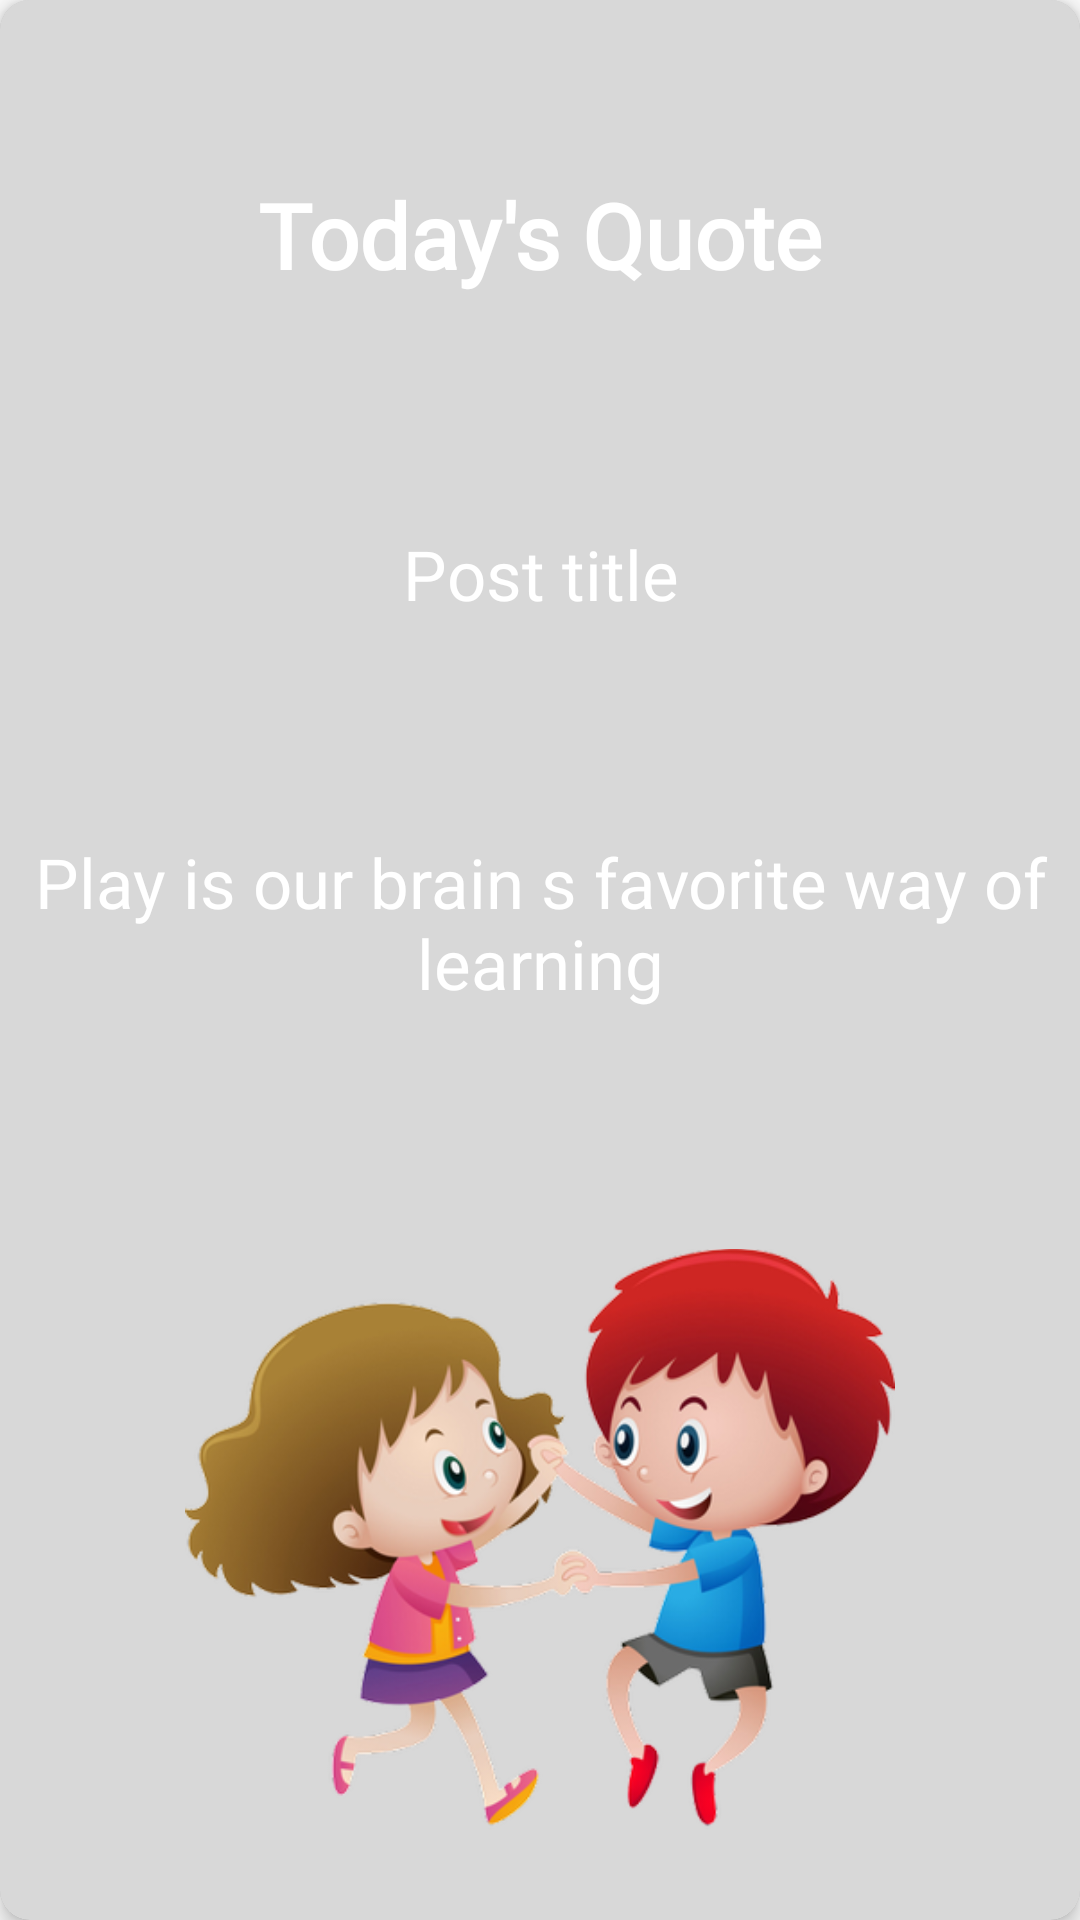

Layout XML and referenced resources for this Android screen:
<!-- AndroidManifest.xml: application theme Theme.KidsActivities -->
<!-- res/layout/post_type_item.xml -->
<?xml version="1.0" encoding="utf-8"?>
<androidx.cardview.widget.CardView xmlns:android="http://schemas.android.com/apk/res/android"
    xmlns:app="http://schemas.android.com/apk/res-auto"
    xmlns:tools="http://schemas.android.com/tools"
    android:layout_width="match_parent"
    android:layout_height="match_parent"
    app:cardCornerRadius="10dp"
    app:cardElevation="4dp"
    android:clickable="true"
    android:focusable="true"
    android:id="@+id/post_one_cardView"
    android:foreground="?selectableItemBackground"
    android:layout_margin="6dp"

    >

    <FrameLayout
        android:layout_width="match_parent"
        android:layout_height="match_parent">

        <ImageView
            android:id="@+id/post_one_bg_image"
            android:layout_width="match_parent"
            android:layout_height="match_parent"
            android:adjustViewBounds="true"
            android:scaleType="centerCrop"
            app:layout_constraintBottom_toBottomOf="parent"
            app:layout_constraintEnd_toEndOf="parent"
            app:layout_constraintStart_toStartOf="parent"
            app:layout_constraintTop_toTopOf="parent" />

        <View
            android:layout_width="match_parent"
            android:layout_height="match_parent"
            android:background="#27000000"
            />

        <androidx.constraintlayout.widget.ConstraintLayout
            android:layout_width="match_parent"
            android:layout_height="match_parent">

            <TextView
                android:id="@+id/post_one_topic"
                android:layout_width="match_parent"
                android:layout_height="wrap_content"
                android:layout_gravity="center"
                android:fontFamily="@font/acme"
                android:gravity="center"
                android:padding="5dp"
                android:text="@string/today_s_quote"
                android:textColor="#FFFFFF"
                android:textSize="30sp"
                android:textStyle="bold"
                app:layout_constraintBottom_toBottomOf="parent"
                app:layout_constraintEnd_toEndOf="parent"
                app:layout_constraintHorizontal_bias="0.0"
                app:layout_constraintStart_toStartOf="parent"
                app:layout_constraintTop_toTopOf="parent"
                app:layout_constraintVertical_bias="0.09" />

            <TextView
                android:id="@+id/post_one_title"
                android:layout_width="match_parent"
                android:layout_height="wrap_content"
                android:layout_gravity="center"
                android:fontFamily="@font/fredoka_one"
                android:gravity="center"
                android:padding="5dp"
                android:text="@string/let_s_play_together"
                android:textColor="#FFFFFF"
                android:textSize="23sp"
                app:layout_constraintBottom_toBottomOf="parent"
                app:layout_constraintEnd_toEndOf="parent"
                app:layout_constraintHorizontal_bias="0.498"
                app:layout_constraintStart_toStartOf="parent"
                app:layout_constraintTop_toBottomOf="@+id/post_one_topic"
                app:layout_constraintVertical_bias="0.136" />

            <TextView
                android:id="@+id/post_one_body"
                android:layout_width="0dp"
                android:layout_height="0dp"
                android:layout_gravity="center"
                android:fontFamily="@font/fredoka_one"
                android:gravity="center"
                android:padding="5dp"
                android:text="@string/play_is_our_brain_s_favorite_way_of_learning"
                android:textColor="#FFFFFF"
                android:textSize="23sp"
                app:layout_constraintBottom_toTopOf="@+id/post_one_kidsImage"
                app:layout_constraintEnd_toEndOf="parent"
                app:layout_constraintHorizontal_bias="0.0"
                app:layout_constraintStart_toStartOf="parent"
                app:layout_constraintTop_toBottomOf="@+id/post_one_title" />

            <ImageView
                android:id="@+id/post_one_kidsImage"
                android:layout_width="0dp"
                android:layout_height="0dp"
                app:layout_constraintBottom_toBottomOf="parent"
                app:layout_constraintDimensionRatio="1:1"
                app:layout_constraintEnd_toEndOf="parent"
                app:layout_constraintStart_toStartOf="parent"
                app:layout_constraintTop_toTopOf="@+id/guideline2"
                app:srcCompat="@drawable/kids_image_no_bg" />

            <androidx.constraintlayout.widget.Guideline
                android:id="@+id/guideline2"
                android:layout_width="wrap_content"
                android:layout_height="wrap_content"
                android:orientation="horizontal"
                app:layout_constraintGuide_percent="0.63" />
        </androidx.constraintlayout.widget.ConstraintLayout>

    </FrameLayout>


</androidx.cardview.widget.CardView>
<!-- resources referenced by this layout -->
<resources>
  <string name="let_s_play_together">Post title</string>
  <string name="play_is_our_brain_s_favorite_way_of_learning">Play is our brain s favorite way of learning</string>
  <string name="today_s_quote">Today\'s Quote</string>
  <color name="md_theme_light_primary">#B03000</color>
  <color name="md_theme_light_onPrimary">#FFFFFF</color>
  <color name="md_theme_light_primaryContainer">#FFDBCF</color>
  <color name="md_theme_light_onPrimaryContainer">#3B0A00</color>
  <color name="md_theme_light_secondary">#77574D</color>
  <color name="md_theme_light_onSecondary">#FFFFFF</color>
  <color name="md_theme_light_secondaryContainer">#FFDBCF</color>
  <color name="md_theme_light_onSecondaryContainer">#2C160F</color>
  <color name="md_theme_light_tertiary">#6B5E2F</color>
  <color name="md_theme_light_onTertiary">#FFFFFF</color>
  <color name="md_theme_light_tertiaryContainer">#F5E2A7</color>
  <color name="md_theme_light_onTertiaryContainer">#231B00</color>
  <color name="md_theme_light_error">#BA1B1B</color>
  <color name="md_theme_light_errorContainer">#FFDAD4</color>
  <color name="md_theme_light_onError">#FFFFFF</color>
  <color name="md_theme_light_onErrorContainer">#410001</color>
  <color name="md_theme_light_background">#FCFCFC</color>
  <color name="md_theme_light_onBackground">#211A18</color>
  <color name="md_theme_light_surface">#FCFCFC</color>
  <color name="md_theme_light_onSurface">#211A18</color>
  <color name="md_theme_light_surfaceVariant">#F5DED8</color>
  <color name="md_theme_light_onSurfaceVariant">#53433F</color>
  <color name="md_theme_light_outline">#85736E</color>
  <color name="md_theme_light_inverseOnSurface">#FBEEEB</color>
  <color name="md_theme_light_inverseSurface">#362F2D</color>
  <color name="md_theme_light_primaryInverse">#FFB59D</color>
  <style name="rubikRegularForToolbarTitle" parent="TextAppearance.Material3.TitleSmall">
          <item name="fontFamily">@font/rubik_regular</item>
          <item name="android:fontFamily">@font/rubik_regular</item>
      </style>
  <style name="TextAppearance.App.LabelLarge" parent="TextAppearance.Material3.LabelLarge">
          <item name="fontFamily">@font/rubik_regular</item>
          <item name="android:fontFamily">@font/rubik_regular</item>
      </style>
</resources>
